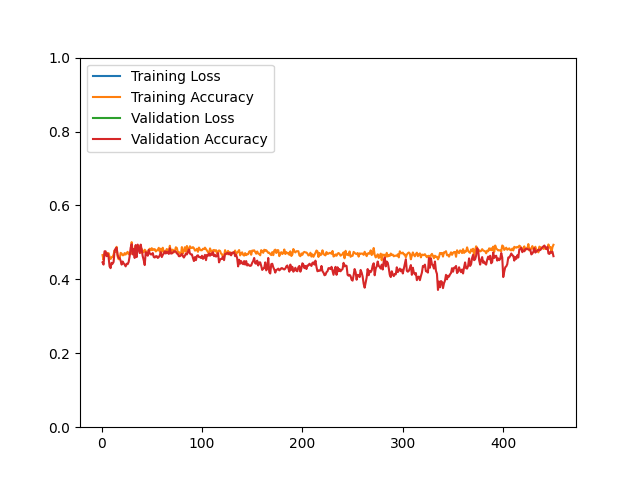

Source data for this figure (header and first rows):
epoch, loss, acc, val_loss, val_acc
1, 36.59, 0.4657, 33.12, 0.4459
2, 38.05, 0.4522, 32.96, 0.4399
3, 36.57, 0.4707, 31.02, 0.4760
4, 36.88, 0.4682, 31.22, 0.4760
5, 35.84, 0.4722, 30.89, 0.4627
6, 36.12, 0.4674, 31.15, 0.4700
7, 35.87, 0.4709, 31.44, 0.4603
8, 36.65, 0.4611, 31.47, 0.4351
9, 38.43, 0.4551, 33.25, 0.4303
10, 37.24, 0.4600, 32.13, 0.4447
11, 37.75, 0.4607, 32.1, 0.4423
12, 37.67, 0.4671, 31.67, 0.4471
13, 37.29, 0.4789, 30.31, 0.4772
14, 36.35, 0.4742, 30.62, 0.4832
15, 37.34, 0.4880, 28.74, 0.4856
16, 36.96, 0.4620, 28.48, 0.4663
17, 36.29, 0.4544, 29.61, 0.4579
18, 34.47, 0.4564, 28.67, 0.4579
19, 34.95, 0.4717, 28.89, 0.4507
20, 34.9, 0.4699, 29.7, 0.4399
21, 35.43, 0.4652, 29.08, 0.4483
22, 35.01, 0.4655, 29.27, 0.4435
23, 34.67, 0.4711, 29.45, 0.4399
24, 35.36, 0.4671, 29.25, 0.4351
25, 35.07, 0.4711, 28.84, 0.4423
26, 34.7, 0.4745, 29.77, 0.4411
27, 35.27, 0.4677, 29.61, 0.4471
28, 35.62, 0.4691, 28.84, 0.4627
29, 35.88, 0.4683, 28.78, 0.4856
30, 36.57, 0.5008, 31.34, 0.4952
31, 38.4, 0.4751, 28.57, 0.4675
32, 38.11, 0.4796, 31.05, 0.4820
33, 37.38, 0.4834, 30.95, 0.4579
34, 36, 0.4906, 28.53, 0.4928
35, 36.95, 0.4813, 30.98, 0.4603
36, 36.68, 0.4865, 28.3, 0.4940
37, 36.49, 0.4912, 30.13, 0.4820
38, 37.58, 0.4810, 29.85, 0.4712
39, 38.91, 0.4719, 28.96, 0.4940
40, 37.59, 0.4825, 28.44, 0.4796
41, 39.02, 0.4751, 28.37, 0.4627
42, 36.49, 0.4730, 28.78, 0.4519
43, 37.2, 0.4802, 29.64, 0.4387
44, 35.94, 0.4769, 28.67, 0.4736
45, 36.49, 0.4705, 28.33, 0.4700
46, 36.12, 0.4687, 28.27, 0.4639
47, 34.87, 0.4797, 27.66, 0.4796
48, 33.12, 0.4830, 24.36, 0.4700
49, 30.66, 0.4789, 24.93, 0.4675
50, 30.96, 0.4844, 24.44, 0.4675
51, 30.83, 0.4790, 24.31, 0.4712
52, 30.45, 0.4817, 24.23, 0.4603
53, 29.93, 0.4817, 24.4, 0.4591
54, 29.94, 0.4755, 24, 0.4627
55, 30.62, 0.4783, 24.24, 0.4627
56, 30.12, 0.4791, 24.5, 0.4579
57, 30.21, 0.4854, 24.35, 0.4603
58, 29.83, 0.4749, 24.1, 0.4651
59, 29.74, 0.4830, 23.71, 0.4736
60, 30.05, 0.4746, 24.31, 0.4603
... 390 more rows
